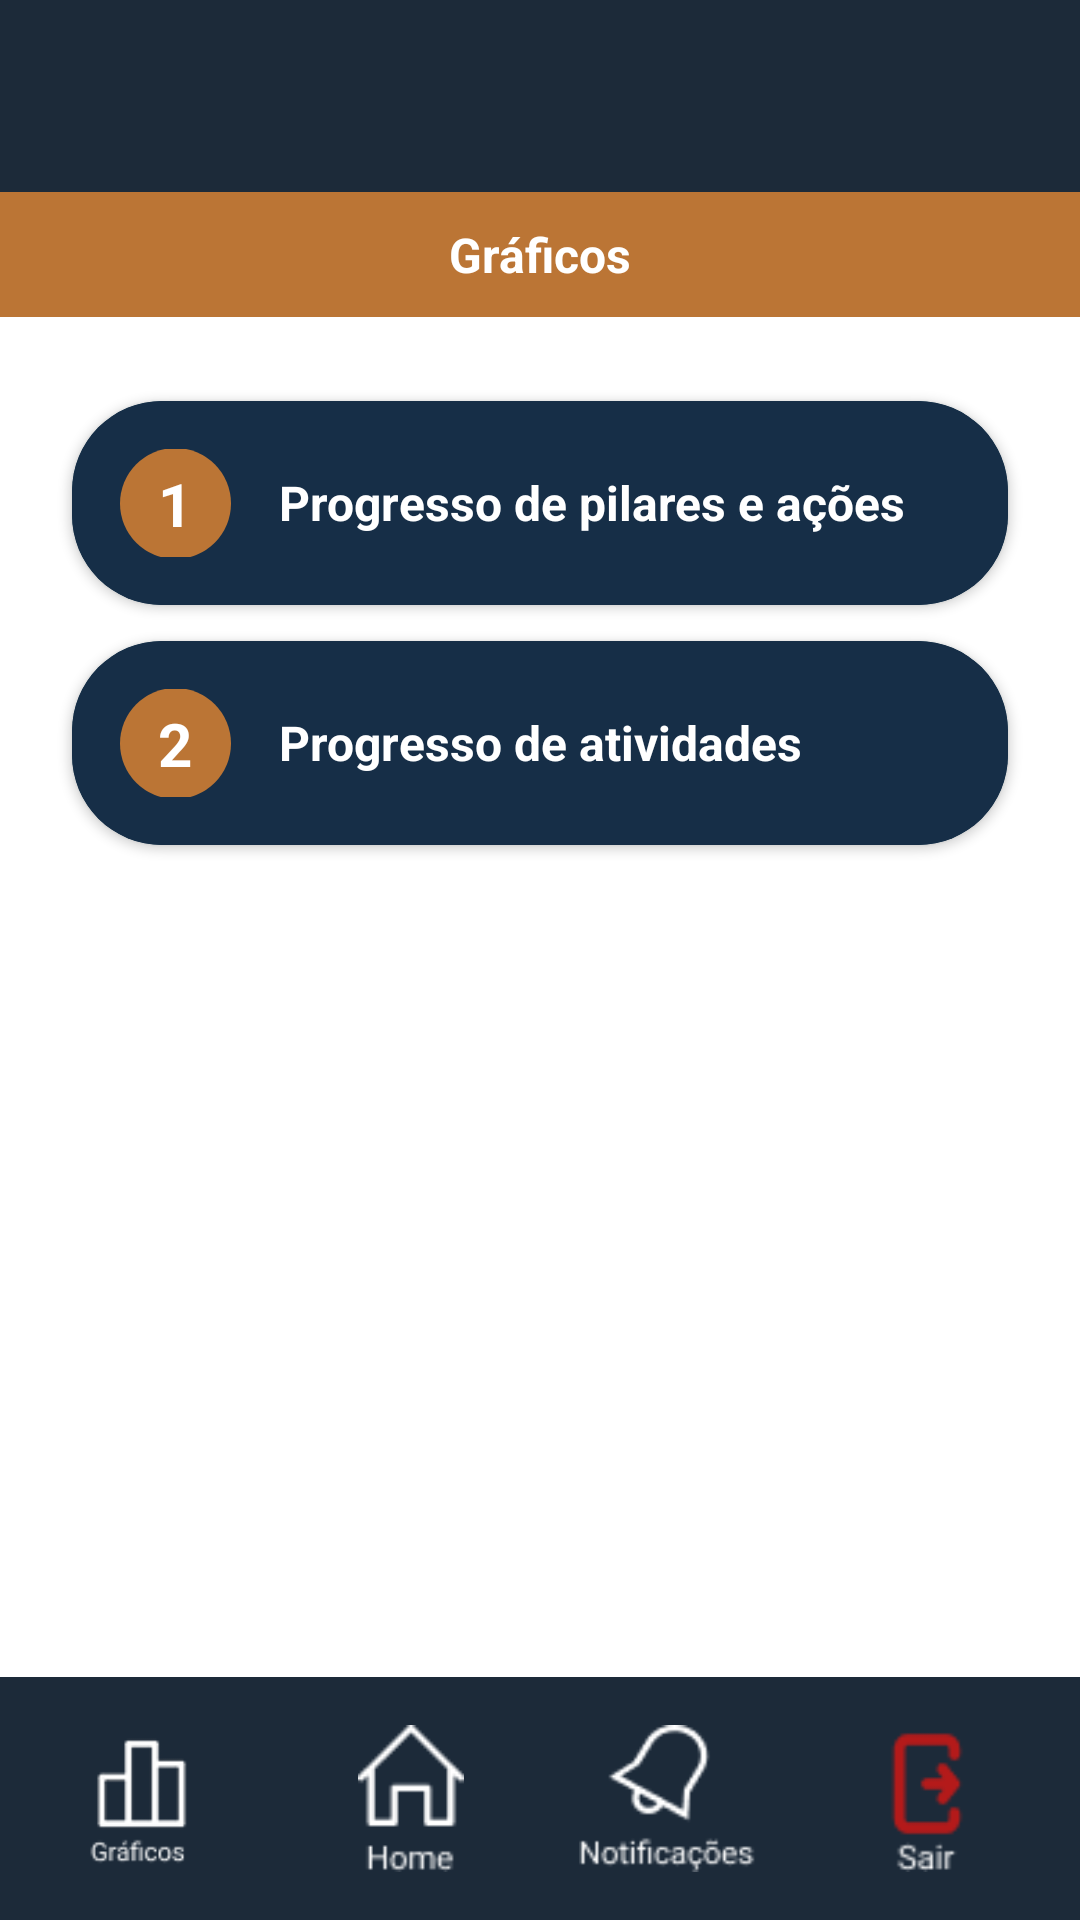

Write the Android layout XML for this screen, with the resource values it uses.
<!-- AndroidManifest.xml: application theme Theme.TelaLogin -->
<!-- res/layout/activity_graficos.xml -->
<?xml version="1.0" encoding="utf-8"?>
<androidx.coordinatorlayout.widget.CoordinatorLayout
    xmlns:android="http://schemas.android.com/apk/res/android"
    xmlns:card_view="http://schemas.android.com/apk/res-auto"
    xmlns:app="http://schemas.android.com/apk/res-auto"
    android:layout_width="match_parent"
    android:layout_height="match_parent"
    android:background="#1C2A39"
    android:fitsSystemWindows="true">

    
    <com.google.android.material.appbar.AppBarLayout
        android:layout_width="match_parent"
        android:layout_height="wrap_content"
        android:theme="@style/ThemeOverlay.MaterialComponents.Dark.ActionBar">

        <androidx.appcompat.widget.Toolbar
            android:id="@+id/toolbar"
            android:layout_width="match_parent"
            android:layout_height="?attr/actionBarSize"
            android:background="#1C2A39"
            app:titleTextColor="@android:color/white"/>


    </com.google.android.material.appbar.AppBarLayout>


    
    <LinearLayout
        android:layout_width="match_parent"
        android:layout_height="match_parent"
        android:orientation="vertical"
        android:layout_marginTop="?attr/actionBarSize"
        android:background="#FFFFFF">

        <TextView
            android:id="@+id/tituloNotificacoes"
            android:layout_width="match_parent"
            android:layout_height="wrap_content"
            android:background="#BB7535"
            android:text="Gráficos"
            android:textColor="#FFFFFF"
            android:textAlignment="center"
            android:textStyle="bold"
            android:textSize="16sp"
            android:padding="10dp" />

        
        <ScrollView
            android:layout_width="match_parent"
            android:layout_height="0dp"
            android:layout_weight="1"
            android:fillViewport="true"
            android:background="@android:color/white">

            <LinearLayout
                android:layout_width="match_parent"
                android:layout_height="wrap_content"
                android:orientation="vertical"
                android:paddingTop="16dp"
                android:paddingBottom="16dp"
                android:paddingStart="16dp"
                android:paddingEnd="16dp">

                
                <androidx.cardview.widget.CardView
                    android:id="@+id/cardProgressoPilares"
                    android:layout_width="match_parent"
                    android:layout_marginTop="12dp"
                    android:layout_height="68dp"
                    android:layout_marginStart="8dp"
                    android:layout_marginEnd="8dp"
                    android:layout_gravity="center_horizontal"
                    android:elevation="4dp"
                    card_view:cardCornerRadius="30dp"
                    card_view:cardBackgroundColor="@color/azul_escuro"
                    android:padding="12dp">

                    <LinearLayout
                        android:layout_width="match_parent"
                        android:layout_height="wrap_content"
                        android:background="#162E47"
                        android:gravity="center_vertical"
                        android:orientation="horizontal"
                        android:padding="16dp">

                        <TextView
                            android:layout_width="37dp"
                            android:layout_height="37dp"
                            android:layout_marginEnd="16dp"
                            android:background="@drawable/rounded_orange"
                            android:gravity="center"
                            android:text="1"
                            android:textColor="#FFFFFF"
                            android:textSize="20sp"
                            android:textStyle="bold" />

                        <TextView
                            android:layout_width="wrap_content"
                            android:layout_height="wrap_content"
                            android:text="Progresso de pilares e ações"
                            android:textColor="#FFFFFF"
                            android:textSize="16sp"
                            android:textStyle="bold" />
                    </LinearLayout>
                </androidx.cardview.widget.CardView>

                
                <androidx.cardview.widget.CardView
                    android:id="@+id/cardProgressoAtividades"
                    android:layout_width="match_parent"
                    android:layout_height="68dp"
                    android:layout_marginTop="12dp"
                    android:layout_marginStart="8dp"
                    android:layout_marginEnd="8dp"
                    android:layout_gravity="center_horizontal"
                    android:elevation="4dp"
                    card_view:cardCornerRadius="30dp"
                    card_view:cardBackgroundColor="@color/azul_escuro"
                    android:padding="12dp">

                    <LinearLayout
                        android:layout_width="match_parent"
                        android:layout_height="wrap_content"
                        android:background="#162E47"
                        android:gravity="center_vertical"
                        android:orientation="horizontal"
                        android:padding="16dp">

                        <TextView
                            android:layout_width="37dp"
                            android:layout_height="37dp"
                            android:layout_marginEnd="16dp"
                            android:background="@drawable/rounded_orange"
                            android:gravity="center"
                            android:text="2"
                            android:textColor="#FFFFFF"
                            android:textSize="20sp"
                            android:textStyle="bold" />

                        <TextView
                            android:layout_width="wrap_content"
                            android:layout_height="wrap_content"
                            android:text="Progresso de atividades"
                            android:textColor="#FFFFFF"
                            android:textSize="16sp"
                            android:textStyle="bold" />
                    </LinearLayout>
                </androidx.cardview.widget.CardView>

            </LinearLayout>
        </ScrollView>
    </LinearLayout>

    

    
    <LinearLayout
        android:id="@+id/rodape_com_botoes"
        android:layout_width="match_parent"
        android:layout_height="81dp"
        android:layout_gravity="bottom"
        android:orientation="horizontal"
        android:background="#1C2A39"
        android:padding="8dp"
        android:gravity="center">

        <ImageView
            android:id="@+id/btnGraficos"
            android:layout_width="0dp"
            android:layout_height="wrap_content"
            android:layout_weight="1"
            android:src="@drawable/graficos"
            android:contentDescription="Gráficos"
            android:layout_gravity="center"
            android:padding="8dp" />

        <ImageView
            android:id="@+id/btnHome"
            android:layout_width="0dp"
            android:layout_height="wrap_content"
            android:layout_weight="1"
            android:src="@drawable/home"
            android:contentDescription="Home"
            android:layout_gravity="center"
            android:padding="8dp" />



        <ImageView
            android:id="@+id/btnNotificacoes"
            android:layout_width="0dp"
            android:layout_height="wrap_content"
            android:layout_weight="1"
            android:src="@drawable/notificacao"
            android:contentDescription="Notificações"
            android:layout_gravity="center"
            android:padding="8dp" />
        <ImageView
            android:id="@+id/btnAcoes"
            android:layout_width="0dp"
            android:layout_height="wrap_content"
            android:layout_weight="1"
            android:src="@drawable/acoes"
            android:contentDescription="Ações"
            android:layout_gravity="center"
            android:padding="8dp" />
    </LinearLayout>

</androidx.coordinatorlayout.widget.CoordinatorLayout>
<!-- resources referenced by this layout -->
<resources>
  <color name="azul_escuro">#03324A</color>
  <!-- drawable acoes: png bitmap (drawable, 921 bytes) -->
  <!-- drawable graficos: png bitmap (drawable, 1432 bytes) -->
  <!-- drawable home: png bitmap (drawable, 625 bytes) -->
  <!-- drawable notificacao: png bitmap (drawable, 1165 bytes) -->
  <!-- drawable rounded_orange (drawable) -->
  <?xml version="1.0" encoding="utf-8"?>
  <shape xmlns:android="http://schemas.android.com/apk/res/android"
      android:shape="rectangle">
      <solid android:color="#BB7535" />
      <corners android:radius="30dp" />
  </shape>
  <style name="Theme.TelaLogin" parent="Base.Theme.TelaLogin" />
  <style name="Base.Theme.TelaLogin" parent="Theme.Material3.DayNight.NoActionBar">
          
          <item name="colorControlActivated">#004A8D</item>
          
      </style>
</resources>
